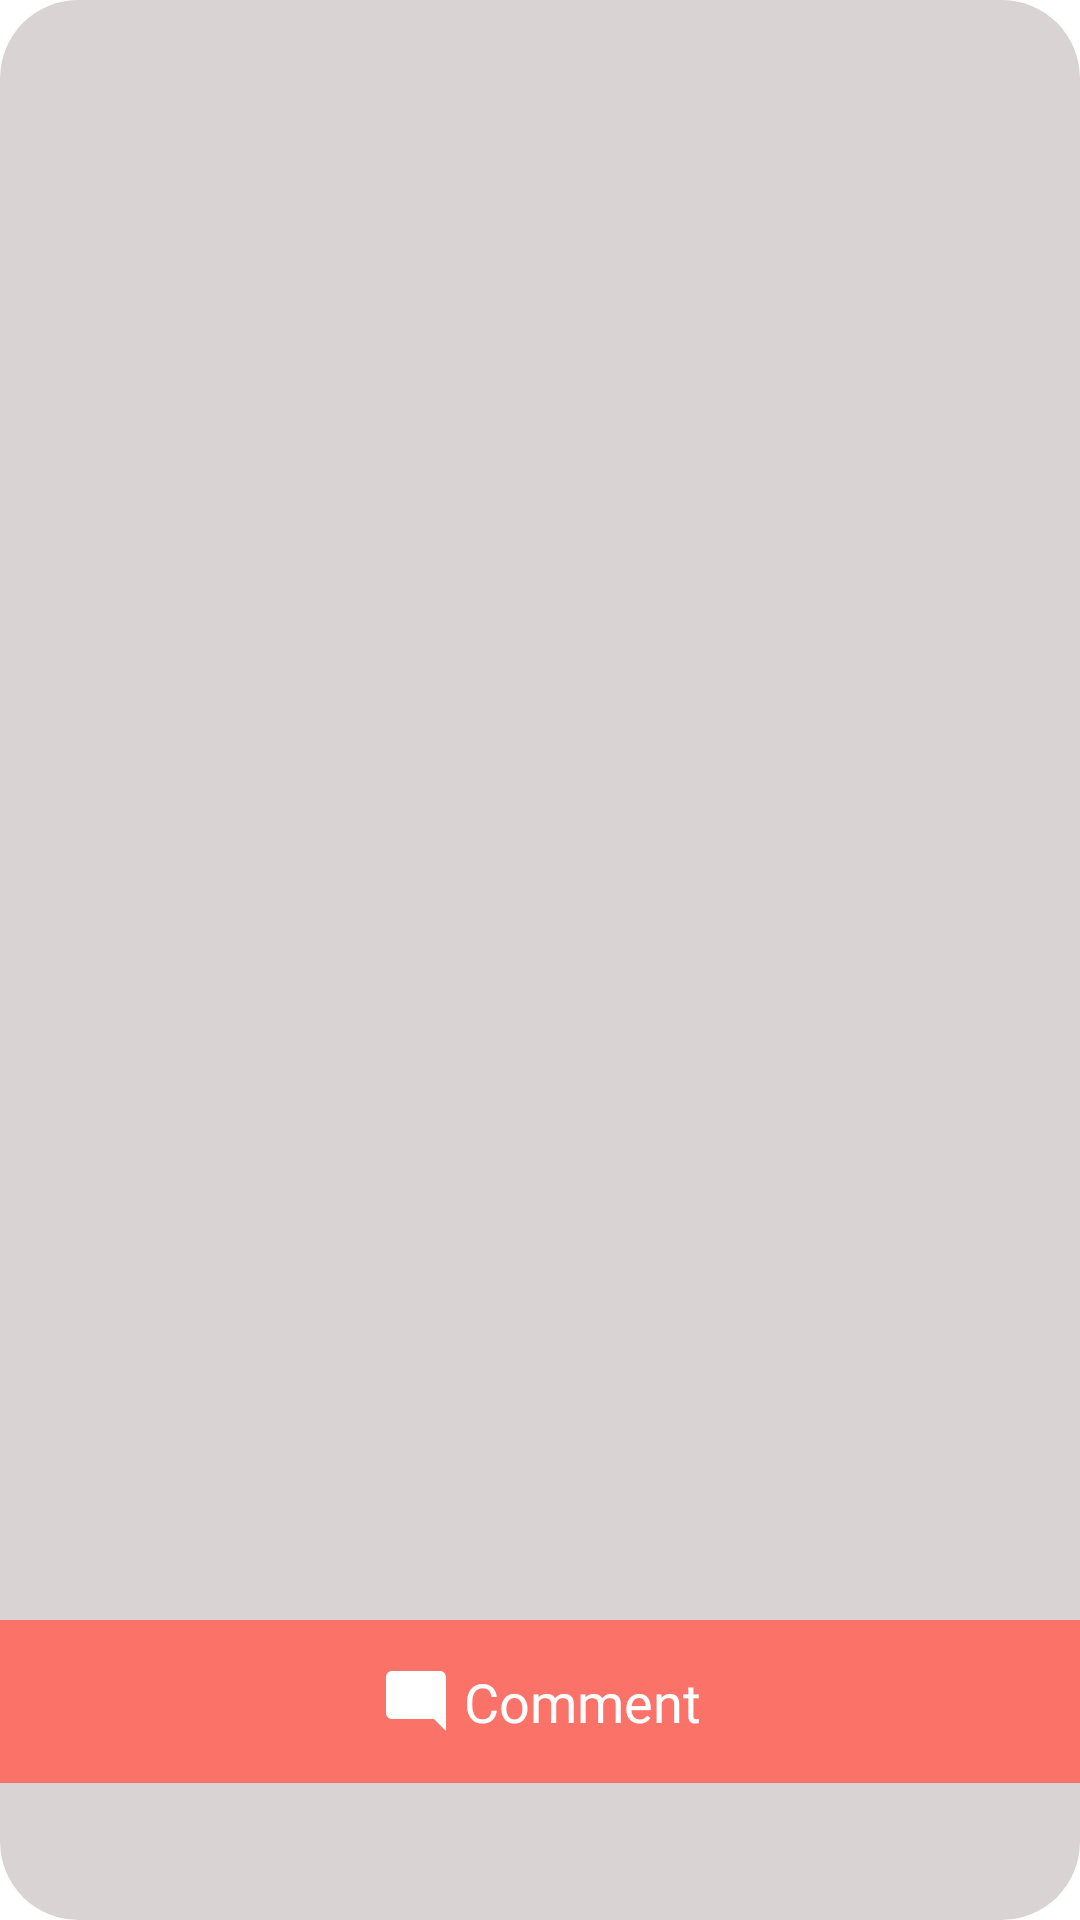

Layout XML and referenced resources for this Android screen:
<!-- AndroidManifest.xml: application theme Theme.Cargo -->
<!-- res/layout/query_detail_layout.xml -->
<?xml version="1.0" encoding="utf-8"?>
<androidx.cardview.widget.CardView xmlns:android="http://schemas.android.com/apk/res/android"
    xmlns:app="http://schemas.android.com/apk/res-auto"
    xmlns:tools="http://schemas.android.com/tools"
    android:layout_width="match_parent"
    android:layout_height="wrap_content"
    android:layout_margin="10dp"
    android:elevation="10dp"
    app:cardBackgroundColor="#D9D3D3"
    app:cardCornerRadius="26dp">

    <androidx.constraintlayout.widget.ConstraintLayout
        android:layout_width="match_parent"
        android:layout_height="wrap_content">

        <androidx.recyclerview.widget.RecyclerView
            android:id="@+id/my_recycle_view"
            android:layout_width="match_parent"
            android:layout_height="match_parent"
            android:orientation="vertical"
            android:minHeight="540dp"
            app:layoutManager="androidx.recyclerview.widget.LinearLayoutManager"
            app:layout_constraintLeft_toLeftOf="parent"
            app:layout_constraintRight_toRightOf="parent"
            app:layout_constraintTop_toTopOf="parent" />

        <androidx.constraintlayout.widget.ConstraintLayout
            android:id="@+id/text_view_root"
            android:layout_width="match_parent"
            android:layout_height="wrap_content"
            android:background="@color/light_my_color"
            app:layout_constraintLeft_toLeftOf="@id/my_recycle_view"
            app:layout_constraintRight_toRightOf="@id/my_recycle_view"
            app:layout_constraintTop_toBottomOf="@id/my_recycle_view">

            <TextView
                android:id="@+id/comment_icon_click"
                android:layout_width="wrap_content"
                android:layout_height="wrap_content"
                android:layout_margin="5dp"
                android:drawablePadding="4dp"
                android:fontFamily="@font/montserrat"
                android:padding="10dp"
                android:text="@string/comment_text_1"
                android:textColor="@color/white"
                android:textSize="18sp"
                app:drawableStartCompat="@drawable/ic_comment"
                app:drawableTint="@color/white"
                app:layout_constraintBottom_toBottomOf="parent"
                app:layout_constraintEnd_toEndOf="parent"
                app:layout_constraintHorizontal_bias="0.5"
                app:layout_constraintStart_toStartOf="parent"
                app:layout_constraintTop_toTopOf="parent"
                tools:visibility="gone" />

            <de.hdodenhof.circleimageview.CircleImageView
                android:id="@+id/profile_image"
                android:layout_width="38dp"
                android:layout_height="38dp"
                android:layout_margin="8dp"
                android:src="@drawable/myimage"
                android:visibility="gone"
                app:layout_constraintBottom_toBottomOf="parent"
                app:layout_constraintLeft_toLeftOf="parent"
                app:layout_constraintTop_toTopOf="parent"
                tools:visibility="visible" />

            <androidx.cardview.widget.CardView
                android:id="@+id/voice_image"
                android:layout_width="38dp"
                android:layout_height="38dp"
                android:layout_margin="8dp"
                android:padding="8dp"
                android:visibility="gone"
                app:cardCornerRadius="100dp"
                app:layout_constraintBottom_toBottomOf="parent"
                app:layout_constraintRight_toLeftOf="@id/send_image"
                app:layout_constraintTop_toTopOf="parent"
                tools:visibility="visible">

                <ImageView
                    android:id="@+id/roundedImageView"
                    android:layout_width="match_parent"
                    android:layout_height="match_parent"
                    android:background="@color/white"
                    android:contentDescription="@string/pro_pic"
                    android:scaleType="center"
                    app:srcCompat="@drawable/ic_voice" />
            </androidx.cardview.widget.CardView>

            <EditText
                android:id="@+id/myTextEdit"
                android:layout_width="0dp"
                android:layout_height="match_parent"
                android:layout_marginStart="9dp"
                android:background="@null"
                android:fontFamily="@font/montserrat"
                android:hint="@string/comment_text"
                android:textColor="@color/white"
                android:textColorHint="#B1AFAF"
                android:visibility="gone"
                app:layout_constraintBottom_toBottomOf="parent"
                app:layout_constraintLeft_toRightOf="@id/profile_image"
                app:layout_constraintRight_toLeftOf="@id/voice_image"
                app:layout_constraintTop_toTopOf="parent"
                tools:visibility="visible" />


            <androidx.cardview.widget.CardView
                android:id="@+id/send_image"
                android:layout_width="38dp"
                android:layout_height="38dp"
                android:layout_margin="8dp"
                android:padding="8dp"
                android:visibility="gone"
                app:cardCornerRadius="100dp"
                app:layout_constraintBottom_toBottomOf="parent"
                app:layout_constraintRight_toRightOf="parent"
                app:layout_constraintTop_toTopOf="parent"
                tools:visibility="visible">

                <ImageView
                    android:id="@+id/roundedSendView"
                    android:layout_width="match_parent"
                    android:layout_height="match_parent"
                    android:background="@color/white"
                    android:contentDescription="@string/pro_pic"
                    android:scaleType="center"
                    app:srcCompat="@drawable/ic_send" />
            </androidx.cardview.widget.CardView>


            <TextView
                android:id="@+id/location_ic"
                android:layout_width="wrap_content"
                android:layout_height="wrap_content"
                android:layout_marginStart="5dp"
                android:layout_marginBottom="5dp"
                android:drawablePadding="2dp"
                android:gravity="center"
                android:text="@string/curr_location"
                android:textColor="@color/white"
                android:textSize="11sp"
                android:visibility="gone"
                app:drawableStartCompat="@drawable/ic_location"
                app:drawableTint="@color/grey"
                app:layout_constraintBottom_toBottomOf="parent"
                app:layout_constraintLeft_toLeftOf="parent"
                app:layout_constraintTop_toBottomOf="@id/myTextEdit" />


        </androidx.constraintlayout.widget.ConstraintLayout>

    </androidx.constraintlayout.widget.ConstraintLayout>
</androidx.cardview.widget.CardView>
<!-- resources referenced by this layout -->
<resources>
  <color name="grey">#B5ADAD</color>
  <color name="light_my_color">#fb7268</color>
  <color name="white">#FFFFFFFF</color>
  <!-- drawable ic_comment (drawable) -->
  <vector xmlns:android="http://schemas.android.com/apk/res/android"
      android:width="24dp"
      android:height="24dp"
      android:tint="@color/orange"
      android:viewportWidth="24"
      android:viewportHeight="24">
      <path
          android:fillColor="@android:color/white"
          android:pathData="M21.99,4c0,-1.1 -0.89,-2 -1.99,-2H4c-1.1,0 -2,0.9 -2,2v12c0,1.1 0.9,2 2,2h14l4,4 -0.01,-18z" />
  </vector>
  <!-- drawable ic_send (drawable) -->
  <vector xmlns:android="http://schemas.android.com/apk/res/android"
      android:width="24dp"
      android:height="24dp"
      android:autoMirrored="true"
      android:tint="@color/light_my_color"
      android:viewportWidth="24"
      android:viewportHeight="24">
      <path
          android:fillColor="@android:color/white"
          android:pathData="M2.01,21L23,12 2.01,3 2,10l15,2 -15,2z" />
  </vector>
  <!-- drawable ic_voice (drawable) -->
  <vector xmlns:android="http://schemas.android.com/apk/res/android"
      android:width="24dp"
      android:height="24dp"
      android:tint="@color/light_my_color"
      android:viewportWidth="24"
      android:viewportHeight="24">
      <path
          android:fillColor="@android:color/white"
          android:pathData="M12,15c1.66,0 2.99,-1.34 2.99,-3L15,6c0,-1.66 -1.34,-3 -3,-3S9,4.34 9,6v6c0,1.66 1.34,3 3,3zM17.3,12c0,3 -2.54,5.1 -5.3,5.1S6.7,15 6.7,12L5,12c0,3.42 2.72,6.23 6,6.72L11,22h2v-3.28c3.28,-0.48 6,-3.3 6,-6.72h-1.7z" />
  </vector>
  <string name="comment_text">Answer</string>
  <string name="comment_text_1">Comment</string>
  <string name="curr_location">Delhi</string>
  <string name="pro_pic">Profile Picture</string>
  <style name="Theme.Cargo" parent="Theme.MaterialComponents.DayNight.DarkActionBar">
          
          <item name="colorPrimary">@color/purple_500</item>
          <item name="colorPrimaryVariant">@color/purple_700</item>
          <item name="colorOnPrimary">@color/white</item>
          
          <item name="colorSecondary">@color/teal_200</item>
          <item name="colorSecondaryVariant">@color/teal_700</item>
          <item name="colorOnSecondary">@color/black</item>
          
          <item name="android:statusBarColor" tools:targetApi="l">?attr/colorPrimaryVariant</item>
          
      </style>
  <color name="orange">#ED5F19</color>
  <color name="purple_500">#FF6200EE</color>
  <color name="purple_700">#FF3700B3</color>
  <color name="teal_200">#FF03DAC5</color>
  <color name="teal_700">#FF018786</color>
  <color name="black">#FF000000</color>
</resources>
